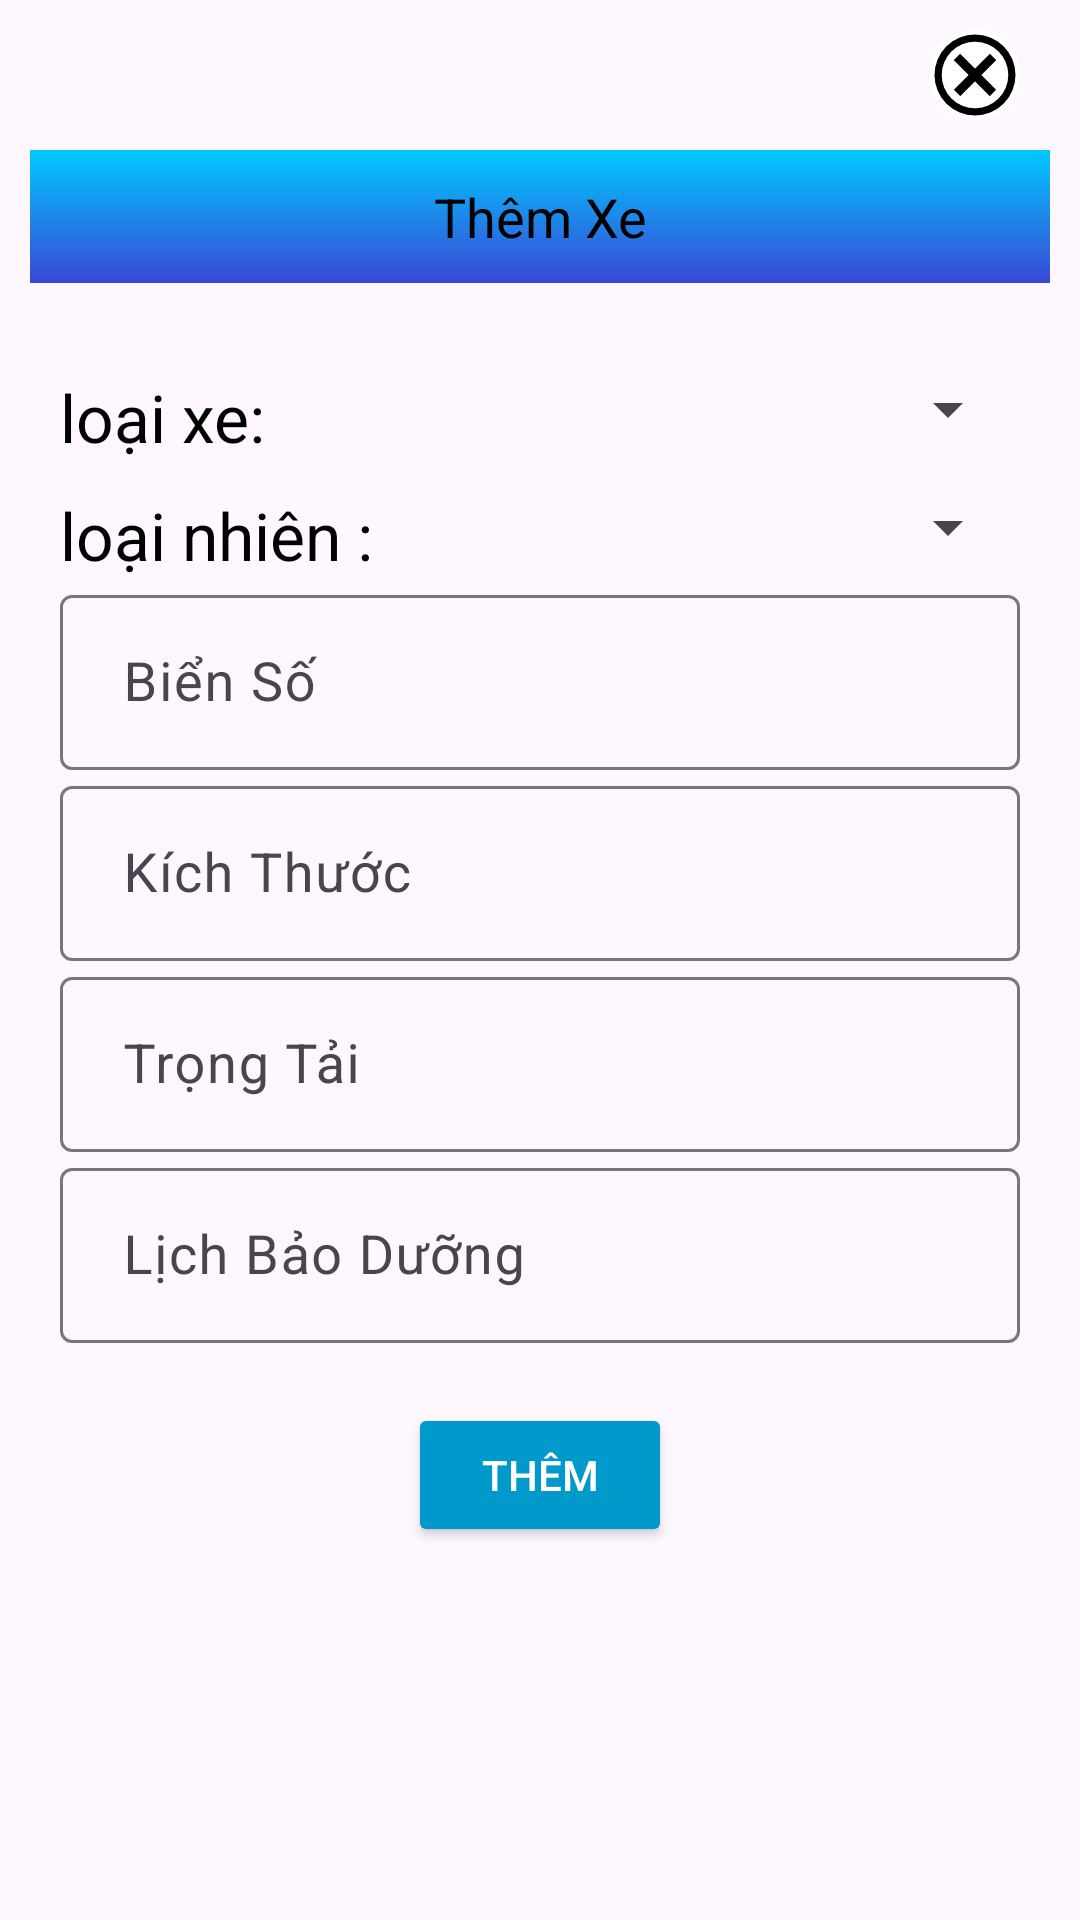

Write the Android layout XML for this screen, with the resource values it uses.
<!-- AndroidManifest.xml: application theme Theme.DemobtlLTNC -->
<!-- res/layout/activity_themxe.xml -->
<?xml version="1.0" encoding="utf-8"?>
<LinearLayout xmlns:android="http://schemas.android.com/apk/res/android"
    xmlns:app="http://schemas.android.com/apk/res-auto"
    xmlns:tools="http://schemas.android.com/tools"
    android:layout_width="match_parent"
    android:layout_height="match_parent"
    android:padding="10dp"
    android:orientation="vertical"
    tools:context=".themxe">

    <ImageButton
        android:id="@+id/btn_thoat"
        android:layout_gravity="end"
        android:layout_marginEnd="10dp"
        android:background="@drawable/cancel_background"
        android:src="@drawable/cancel_icon"
        android:layout_width="wrap_content"
        android:layout_height="wrap_content"/>

    <TextView
        android:text="Thêm Xe"
        android:textSize="18sp"
        android:gravity="center"
        android:background="@drawable/color_background2"
        android:padding="10dp"
        android:textColor="@color/black"
        android:layout_marginTop="10dp"
        android:layout_width="match_parent"
        android:layout_height="wrap_content"/>
    <LinearLayout
        android:orientation="vertical"
        android:layout_marginTop="20dp"
        android:layout_marginLeft="10dp"
        android:layout_marginRight="10dp"
        android:layout_width="match_parent"
        android:layout_height="wrap_content">
        <LinearLayout
            android:layout_marginTop="10dp"
            android:layout_width="match_parent"
            android:layout_height="wrap_content"
            android:orientation="horizontal">
            <TextView
                android:text="loại xe: "
                android:textColor="@color/black"
                android:textSize="22sp"
                android:layout_width="wrap_content"
                android:layout_height="wrap_content"/>
            <Spinner
                android:id="@+id/spinner_loaixe"
                android:layout_width="match_parent"
                android:layout_height="wrap_content"/>
        </LinearLayout>

        <LinearLayout
            android:layout_marginTop="10dp"
            android:layout_width="match_parent"
            android:layout_height="wrap_content"
            android:orientation="horizontal">
            <TextView
                android:text="loại nhiên : "
                android:textColor="@color/black"
                android:textSize="22sp"
                android:layout_width="wrap_content"
                android:layout_height="wrap_content"/>
            <Spinner
                android:id="@+id/spinner_loainhienlieu"
                android:layout_width="match_parent"
                android:layout_height="wrap_content"/>
        </LinearLayout>

        <com.google.android.material.textfield.TextInputLayout
            android:layout_width="match_parent"
            app:hintEnabled="true"
            android:layout_height="wrap_content">
            <EditText
                android:id="@+id/edt_bienso"
                android:hint=" Biển Số"
                android:textColor="@color/black"
                android:textSize="18sp"
                android:layout_width="match_parent"
                android:layout_height="wrap_content"/>

        </com.google.android.material.textfield.TextInputLayout>


        <com.google.android.material.textfield.TextInputLayout
            android:layout_width="match_parent"
            app:hintEnabled="true"
            android:layout_height="wrap_content">
            <EditText
                android:id="@+id/edt_kichThuoc"
                android:inputType="phone"
                android:hint=" Kích Thước"
                android:textColor="@color/black"
                android:textSize="18sp"
                android:layout_width="match_parent"
                android:layout_height="wrap_content"/>

        </com.google.android.material.textfield.TextInputLayout>



        <com.google.android.material.textfield.TextInputLayout
            android:layout_width="match_parent"
            app:hintEnabled="true"
            android:layout_height="wrap_content">
            <EditText
                android:id="@+id/edt_trongTai"
                android:inputType="phone"
                android:hint=" Trọng Tải "
                android:textColor="@color/black"
                android:textSize="18sp"
                android:layout_width="match_parent"
                android:layout_height="wrap_content"/>

        </com.google.android.material.textfield.TextInputLayout>

        <com.google.android.material.textfield.TextInputLayout
            android:layout_width="match_parent"
            app:hintEnabled="true"
            android:layout_height="wrap_content">
            <EditText
                android:id="@+id/edt_lich_bao_duong"
                android:hint=" Lịch Bảo Dưỡng "
                android:drawableRight="@drawable/calendar_icon"
                android:textColor="@color/black"
                android:textSize="18sp"
                android:layout_width="match_parent"
                android:layout_height="wrap_content"/>
        </com.google.android.material.textfield.TextInputLayout>

    </LinearLayout>

    <Button
        android:layout_gravity="center"
        android:layout_marginTop="20dp"
        android:id="@+id/btn_them"
        android:text="Thêm"
        android:backgroundTint="@android:color/holo_blue_dark"
        android:textColor="@color/white"
        android:layout_width="wrap_content"
        android:layout_height="wrap_content"/>


</LinearLayout>
<!-- resources referenced by this layout -->
<resources>
  <color name="black">#FF000000</color>
  <color name="white">#FFFFFFFF</color>
  <!-- drawable cancel_background (drawable) -->
  <?xml version="1.0" encoding="utf-8"?>
  <selector xmlns:android="http://schemas.android.com/apk/res/android">
      <item android:state_pressed="true">
          <shape android:shape="oval">
              <solid android:color="#CCCCCC"/>
          </shape>
      </item>
      <item>
          <shape android:shape="oval">
              <solid android:color="#FFFFFF"/>
          </shape>
      </item>
  </selector>
  <!-- drawable cancel_icon (drawable) -->
  <vector android:height="30dp" android:viewportHeight="20"
      android:viewportWidth="20" android:width="30dp" xmlns:android="http://schemas.android.com/apk/res/android">
      <path android:fillColor="#000000" android:pathData="M10,1a9,9 0,1 0,9 9A9,9 0,0 0,10 1ZM10,17.4A7.4,7.4 0,1 1,17.4 10,7.41 7.41,0 0,1 10,17.4ZM13.29,5.29 L10,8.59 6.71,5.29 5.29,6.71 8.59,10l-3.3,3.29 1.42,1.42L10,11.41l3.29,3.3 1.42,-1.42L11.41,10l3.3,-3.29Z"/>
  </vector>
  <!-- drawable color_background2 (drawable) -->
  <?xml version="1.0" encoding="utf-8"?>
  <shape
      android:shape="rectangle"
      xmlns:android="http://schemas.android.com/apk/res/android">
  
      <gradient
          android:startColor="#00C9FF"
          android:endColor="#3a47d5"
          android:angle="270"
          android:type="linear"
          />
  </shape>
  <style name="Theme.DemobtlLTNC" parent="Base.Theme.DemobtlLTNC" />
  <style name="Base.Theme.DemobtlLTNC" parent="Theme.Material3.DayNight.NoActionBar">
          
          
      </style>
</resources>
